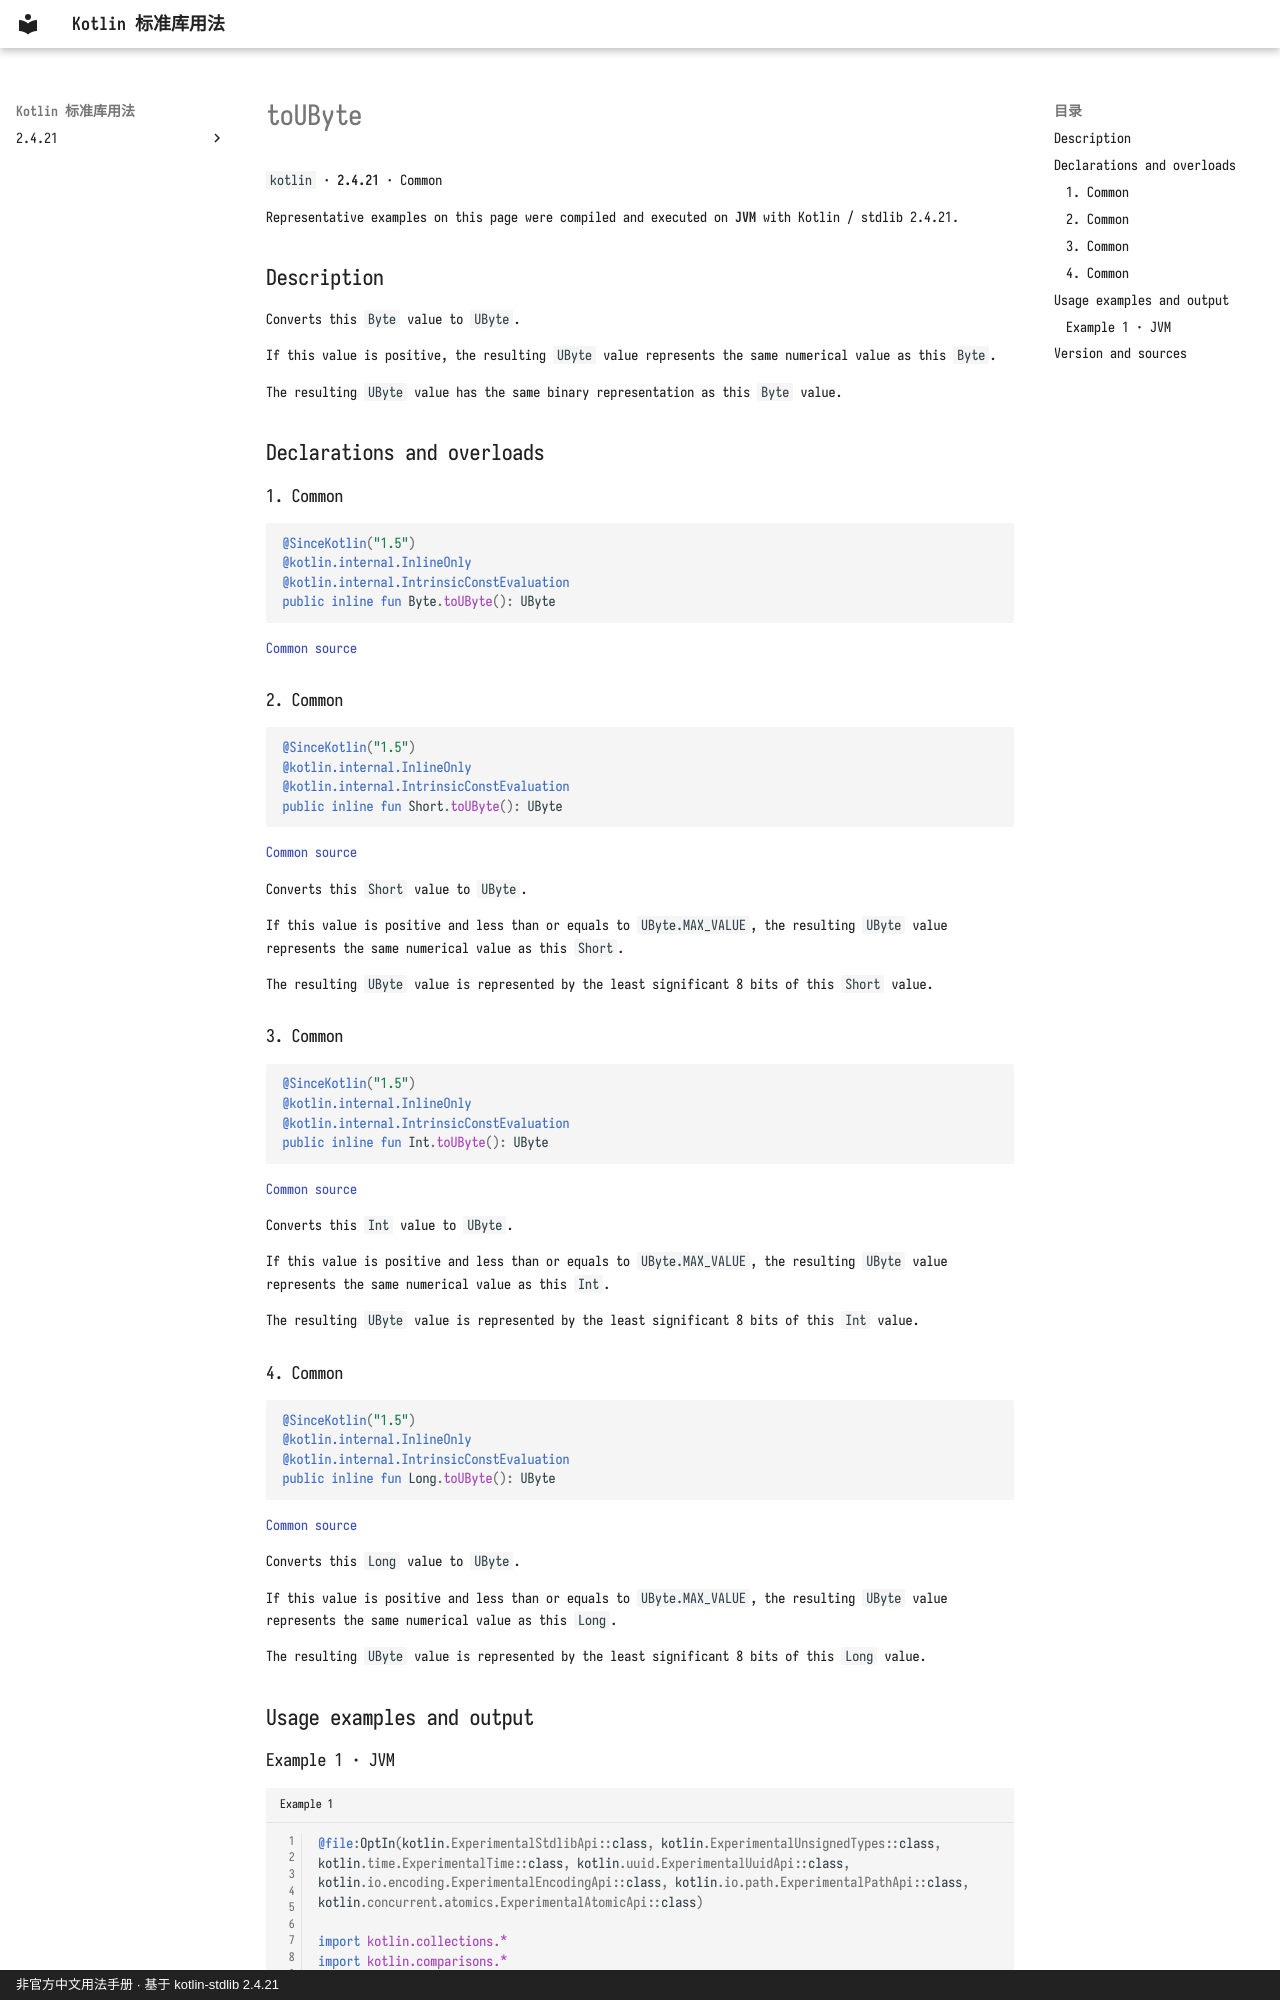

repository: oooooooko/kotlin-stdlib-docs · page: en/api/kotlin/toubyte--ae5ea4a7/index.html · generator: mkdocs · copyright: 非官方中文用法手册 · 基于 kotlin-stdlib 2.4.21

# toUByte

`kotlin` · **2.4.21** · Common

Representative examples on this page were compiled and executed on **JVM** with Kotlin / stdlib 2.4.21.

## Description

Converts this `Byte` value to `UByte`.

If this value is positive, the resulting `UByte` value represents the same numerical value as this `Byte`.

The resulting `UByte` value has the same binary representation as this `Byte` value.

## Declarations and overloads

### 1. Common

```kotlin
@SinceKotlin("1.5")
@kotlin.internal.InlineOnly
@kotlin.internal.IntrinsicConstEvaluation
public inline fun Byte.toUByte(): UByte
```

[Common source](https://github.com/JetBrains/kotlin/blob/v2.4.21/libraries/stdlib/unsigned/src/kotlin/UByte.kt#L412)

### 2. Common

```kotlin
@SinceKotlin("1.5")
@kotlin.internal.InlineOnly
@kotlin.internal.IntrinsicConstEvaluation
public inline fun Short.toUByte(): UByte
```

[Common source](https://github.com/JetBrains/kotlin/blob/v2.4.21/libraries/stdlib/unsigned/src/kotlin/UByte.kt#L423)

Converts this `Short` value to `UByte`.

If this value is positive and less than or equals to `UByte.MAX_VALUE`, the resulting `UByte` value represents
the same numerical value as this `Short`.

The resulting `UByte` value is represented by the least significant 8 bits of this `Short` value.

### 3. Common

```kotlin
@SinceKotlin("1.5")
@kotlin.internal.InlineOnly
@kotlin.internal.IntrinsicConstEvaluation
public inline fun Int.toUByte(): UByte
```

[Common source](https://github.com/JetBrains/kotlin/blob/v2.4.21/libraries/stdlib/unsigned/src/kotlin/UByte.kt#L435)

Converts this `Int` value to `UByte`.

If this value is positive and less than or equals to `UByte.MAX_VALUE`, the resulting `UByte` value represents
the same numerical value as this `Int`.

The resulting `UByte` value is represented by the least significant 8 bits of this `Int` value.

### 4. Common

```kotlin
@SinceKotlin("1.5")
@kotlin.internal.InlineOnly
@kotlin.internal.IntrinsicConstEvaluation
public inline fun Long.toUByte(): UByte
```

[Common source](https://github.com/JetBrains/kotlin/blob/v2.4.21/libraries/stdlib/unsigned/src/kotlin/UByte.kt#L447)

Converts this `Long` value to `UByte`.

If this value is positive and less than or equals to `UByte.MAX_VALUE`, the resulting `UByte` value represents
the same numerical value as this `Long`.

The resulting `UByte` value is represented by the least significant 8 bits of this `Long` value.

## Usage examples and output
